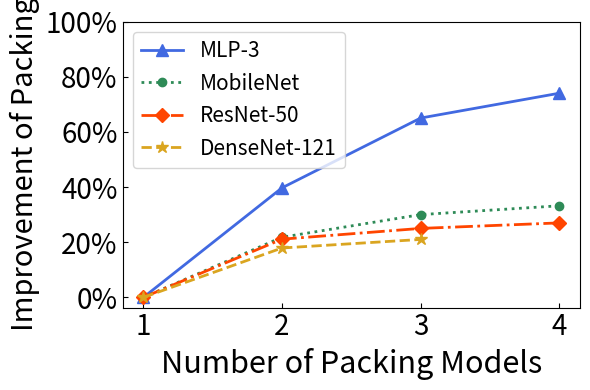

The matplotlib source for this figure: (Note: this script raises an exception after producing the figure.)
# -*- coding: utf-8 -*-

import numpy as np
import matplotlib.pyplot as plt
import csv
import re

#csvpath = '/home/<user>/Development/mtml-tf/mt-exp/exp-result/exp-resnet.csv'
outpath = '/home/<user>/Development/mtml-tf/figure/gpu-model-improve.pdf'


model_no = [1,2,3,4]
improve_mlp = [0, 39.7, 65, 74]
improve_resnet = [0, 21.1, 25, 27]
improve_mobilenet = [0, 21.8, 30, 33.2]

model_no_densenet = [1,2,3]
improve_densenet = [0, 17.9, 21]

plt.figure(figsize=(6, 4))

plt.plot(model_no, improve_mlp, color='royalblue', marker='^', linestyle='-', linewidth=2, markersize=8, label='MLP-3')
plt.plot(model_no, improve_mobilenet, color='seagreen', marker='o', linestyle=':', linewidth=2, markersize=6, label='MobileNet')
plt.plot(model_no, improve_resnet, color='orangered', marker='D', linestyle='-.', linewidth=2, markersize=7, label='ResNet-50')
plt.plot(model_no_densenet, improve_densenet, color='goldenrod', marker='*', linestyle='--', linewidth=2, markersize=9, label='DenseNet-121')
plt.yticks(np.arange(0,103,20), ('0%', '20%', '40%', '60%', '80%', '100%'))
plt.xticks(np.arange(1,5,1))
plt.tick_params(axis='y',direction='in',labelsize=20) 
plt.tick_params(axis='x',direction='in',bottom='False',labelsize=20)

plt.xlabel("Number of Packing Models", fontsize=22)
plt.ylabel("Improvement of Packing", fontsize=21)
plt.legend(loc='upper left', fontsize=15)
plt.tight_layout()
plt.savefig(outpath, format='pdf', bbox_inches='tight', pad_inches=0.05)
#plt.show()
#print(x_pt)
#print(y_pt)



